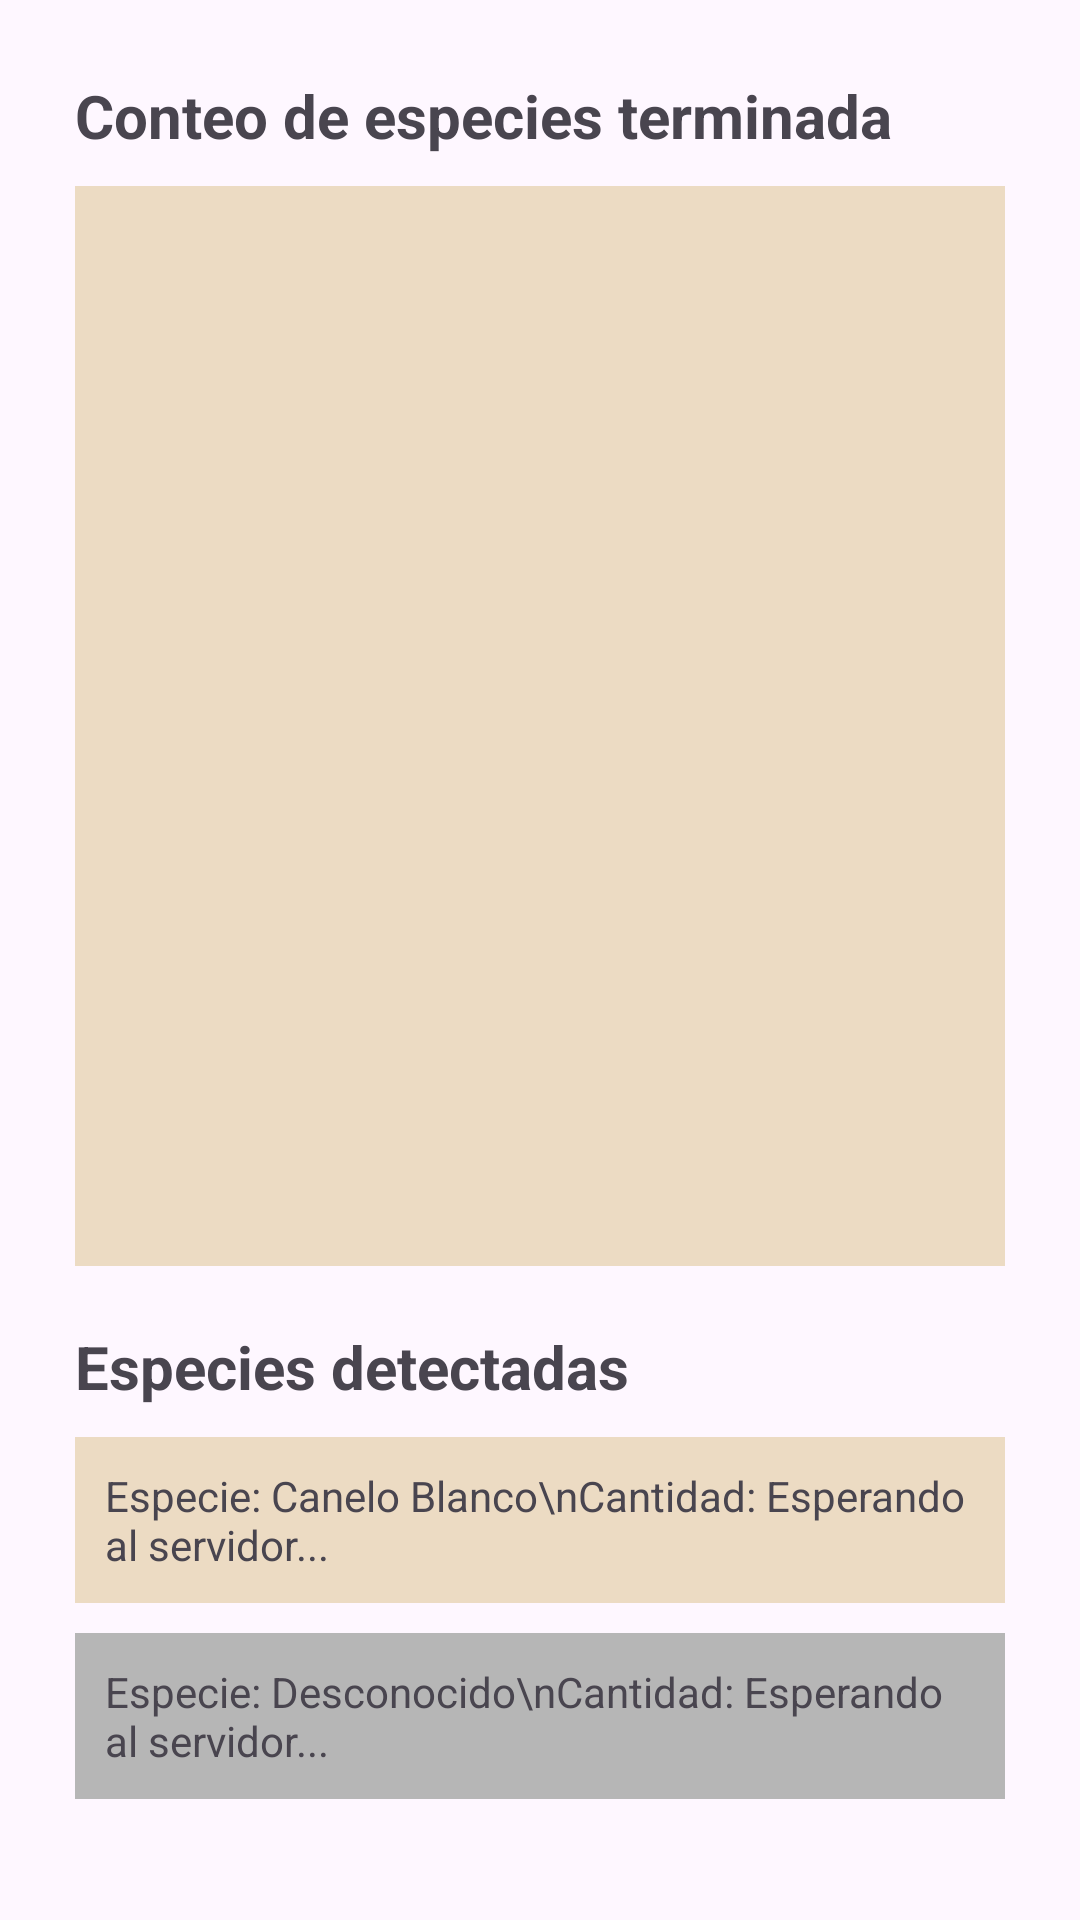

Produce the Android XML layout that renders to this screen, including the resource entries it uses.
<!-- AndroidManifest.xml: application theme Theme.ForestApp -->
<!-- res/layout/activity_conteo_especies.xml -->
<?xml version="1.0" encoding="utf-8"?>
<LinearLayout
    xmlns:android="http://schemas.android.com/apk/res/android"
    xmlns:app="http://schemas.android.com/apk/res-auto"
    xmlns:tools="http://schemas.android.com/tools"
    android:layout_width="match_parent"
    android:layout_height="match_parent"
    android:padding="@dimen/pad_body"
    android:orientation="vertical"
    tools:context=".ConteoEspecies">

    <TextView
        android:layout_width="match_parent"
        android:layout_height="wrap_content"
        android:text="@string/conteo_secc1_titulo"
        android:textSize="@dimen/sp_nivel_6"
        android:textStyle="bold" />

    <LinearLayout
        android:layout_width="match_parent"
        android:layout_height="360dp"
        android:layout_marginTop="@dimen/mrg_2"
        android:background="@color/item_detect">
        <ImageView
            android:id="@+id/img_foto_procesada"
            android:layout_width="match_parent"
            android:layout_height="match_parent"/>
    </LinearLayout>

    <TextView
        android:layout_width="match_parent"
        android:layout_height="wrap_content"
        android:layout_marginTop="@dimen/mrg_4"
        android:text="@string/conteo_secc1_subtitulo_1"
        android:textSize="@dimen/sp_nivel_6"
        android:textStyle="bold"/>

    <LinearLayout
        android:layout_width="match_parent"
        android:layout_height="wrap_content"
        android:layout_marginTop="@dimen/mrg_2"
        android:orientation="vertical">
        <TextView
            android:id="@+id/txt_item_detecciones_canelo"
            android:layout_width="match_parent"
            android:layout_height="wrap_content"
            android:padding="@dimen/pad_item"
            android:background="@color/item_detect"
            android:text="Especie: Canelo Blanco\nCantidad: Esperando al servidor..."/>
    </LinearLayout>

    <LinearLayout
        android:layout_width="match_parent"
        android:layout_height="wrap_content"
        android:layout_marginTop="@dimen/mrg_2"
        android:orientation="vertical">
        <TextView
            android:id="@+id/txt_item_detecciones_desconocido"
            android:layout_width="match_parent"
            android:layout_height="wrap_content"
            android:padding="@dimen/pad_item"
            android:background="@color/item_desconocido"
            android:text="Especie: Desconocido\nCantidad: Esperando al servidor..."/>
    </LinearLayout>

</LinearLayout>
<!-- resources referenced by this layout -->
<resources>
  <color name="item_desconocido">#B6B6B6</color>
  <color name="item_detect">#ECDBC3</color>
  <dimen name="mrg_2">10dp</dimen>
  <dimen name="mrg_4">20dp</dimen>
  <dimen name="pad_body">25dp</dimen>
  <dimen name="pad_item">10dp</dimen>
  <dimen name="sp_nivel_6">20sp</dimen>
  <string name="conteo_secc1_subtitulo_1">Especies detectadas</string>
  <string name="conteo_secc1_titulo">Conteo de especies terminada</string>
  <style name="Theme.ForestApp" parent="Base.Theme.ForestApp" />
  <style name="Base.Theme.ForestApp" parent="Theme.Material3.DayNight.NoActionBar">
          
          
      </style>
</resources>
